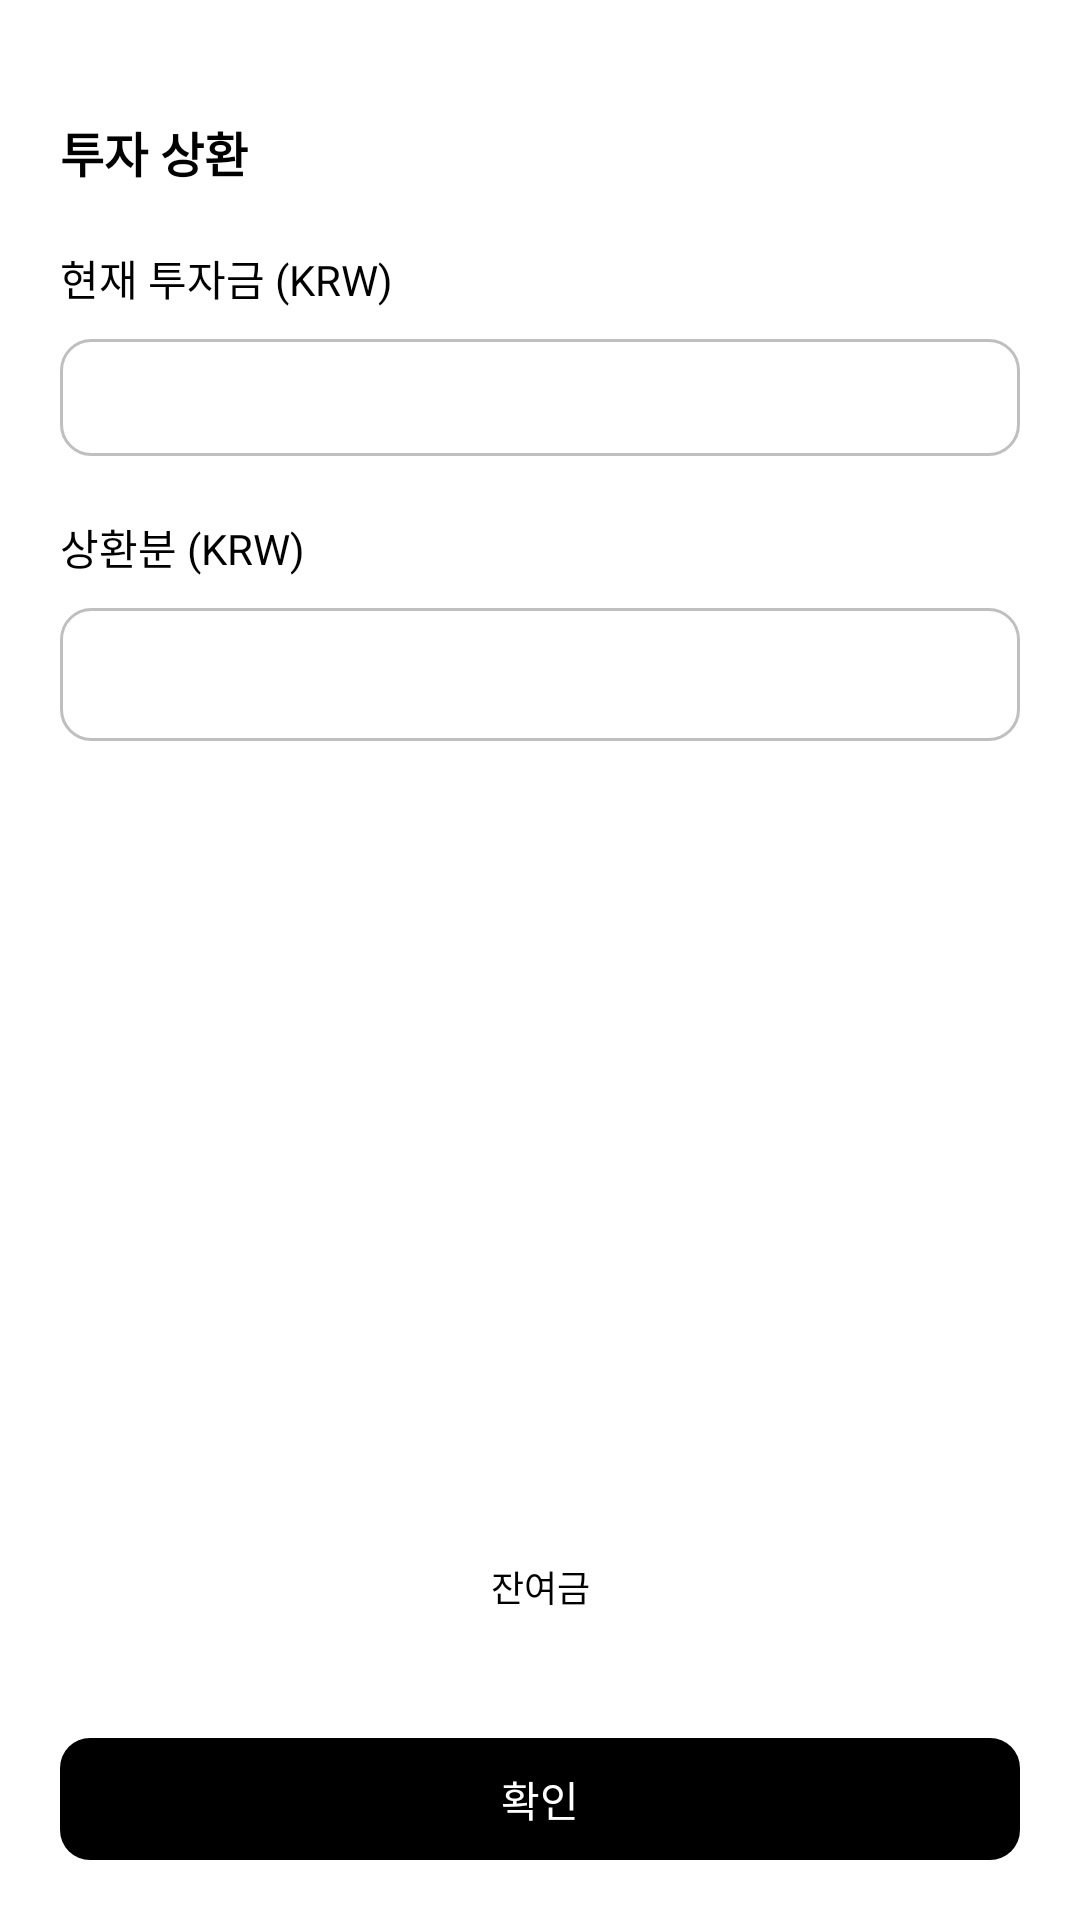

Layout XML and referenced resources for this Android screen:
<!-- AndroidManifest.xml: application theme Theme.MyApplication -->
<!-- res/layout/activity_decrease_exposure.xml -->
<?xml version="1.0" encoding="utf-8"?>
<RelativeLayout xmlns:android="http://schemas.android.com/apk/res/android"
    xmlns:app="http://schemas.android.com/apk/res-auto"
    xmlns:tools="http://schemas.android.com/tools"
    android:layout_width="match_parent"
    android:layout_height="match_parent"
    tools:context=".increaseExposure"
    android:background="@color/white"
    >

    <LinearLayout
        android:layout_width="match_parent"
        android:layout_height="match_parent"
        android:orientation="horizontal"
        android:id="@+id/loadinglayout"
        android:visibility="gone"
        android:gravity="center">
        <View
            android:layout_width="20dp"
            android:layout_height="20dp"
            android:background="@drawable/round_corners"
            android:backgroundTint="@color/loading1"
            android:layout_margin="5dp"
            android:id="@+id/loading1"
            />
        <View
            android:layout_width="20dp"
            android:layout_height="20dp"
            android:background="@drawable/round_corners"
            android:backgroundTint="@color/loading2"
            android:layout_margin="5dp"
            android:id="@+id/loading2"
            />
        <View
            android:layout_width="20dp"
            android:layout_height="20dp"
            android:background="@drawable/round_corners"
            android:backgroundTint="@color/loading3"
            android:layout_margin="5dp"
            android:id="@+id/loading3"
            />
        <View
            android:layout_width="20dp"
            android:layout_height="20dp"
            android:background="@drawable/round_corners"
            android:backgroundTint="@color/loading4"
            android:layout_margin="5dp"
            android:id="@+id/loading4"
            />
    </LinearLayout>

    <LinearLayout
        android:layout_width="match_parent"
        android:layout_height="wrap_content"
        android:orientation="vertical"
        >
        <LinearLayout
            android:layout_width="match_parent"
            android:layout_height="wrap_content"
            android:orientation="vertical"
            >
            <TextView
                android:layout_width="wrap_content"
                android:layout_height="wrap_content"
                android:textSize="14sp"
                android:paddingStart="20dp"
                android:paddingTop="20dp"
                android:id="@+id/productName"
                android:paddingEnd="20dp"
                android:textColor="@color/black"
                />
            <TextView
                android:layout_width="match_parent"
                android:layout_height="wrap_content"
                android:text="투자 상환"
                android:textColor="@color/black"
                android:textStyle="bold"
                android:textSize="16sp"
                android:paddingStart="20dp"
                android:paddingBottom="20dp"
                />
        </LinearLayout>
        <LinearLayout
            android:layout_width="match_parent"
            android:layout_height="wrap_content"
            android:orientation="vertical"
            android:layout_marginStart="20dp"
            android:layout_marginEnd="20dp"
            >
            <TextView
                android:layout_width="wrap_content"
                android:layout_height="wrap_content"
                android:text="현재 투자금 (KRW)"
                android:textColor="@color/black"
                android:textSize="14sp"
                />
            <TextView
                android:layout_width="match_parent"
                android:layout_height="wrap_content"
                android:textColor="@color/black"
                android:layout_marginTop="10dp"
                android:background="@drawable/login_form_edittext"
                android:id="@+id/initialAmount"
                />
        </LinearLayout>
        <LinearLayout
            android:layout_width="match_parent"
            android:layout_height="wrap_content"
            android:orientation="vertical"
            android:layout_marginStart="20dp"
            android:layout_marginEnd="20dp"
            android:layout_marginTop="20dp"
            >
            <TextView
                android:layout_width="wrap_content"
                android:layout_height="wrap_content"
                android:text="상환분 (KRW)"
                android:textColor="@color/black"
                android:textSize="14sp"
                />
            <EditText
                android:layout_width="match_parent"
                android:layout_height="wrap_content"
                android:layout_marginTop="10dp"
                android:background="@drawable/login_form_edittext"
                android:inputType="numberDecimal"
                android:hint="0.00"
                android:textColor="@color/black"
                android:id="@+id/amount"
                />
        </LinearLayout>
    </LinearLayout>
    <LinearLayout
        android:layout_width="match_parent"
        android:layout_height="wrap_content"
        android:layout_marginStart="20dp"
        android:layout_marginEnd="20dp"
        android:layout_marginBottom="20dp"
        android:layout_alignParentBottom="true"
        android:orientation="vertical"
        >
        <TextView
            android:layout_width="match_parent"
            android:layout_height="wrap_content"
            android:textAlignment="center"
            android:text="네트워크 연결이 불안정합니다"
            android:id="@+id/error_msg"
            android:visibility="gone"
            android:textSize="14sp"
            android:textColor="#FF0000"
            android:layout_marginBottom="20dp"
            />
        <TextView
            android:layout_width="match_parent"
            android:layout_height="wrap_content"
            android:text="잔여금"
            android:textAlignment="center"
            android:textColor="@color/black"
            android:textSize="12sp"
            />
        <TextView
            android:layout_width="match_parent"
            android:layout_height="wrap_content"
            android:textAlignment="center"
            android:layout_marginBottom="20dp"
            android:textColor="@color/black"
            android:id="@+id/total"
            android:textSize="16sp"
            />

            <TextView
                android:layout_width="match_parent"
                android:layout_height="wrap_content"
                android:text="확인"
                android:textColor="@color/white"
                android:textAlignment="center"
                android:textSize="14sp"
                android:id="@+id/savebtn"
                android:background="@drawable/black_button"
                />
    </LinearLayout>

</RelativeLayout>
<!-- resources referenced by this layout -->
<resources>
  <color name="black">#FF000000</color>
  <color name="loading1">#005689</color>
  <color name="loading2">#007cb9</color>
  <color name="loading3">#0092ca</color>
  <color name="loading4">#8dc6ff</color>
  <color name="white">#FFFFFFFF</color>
  <!-- drawable black_button (drawable) -->
  <?xml version="1.0" encoding="utf-8"?>
  
  <selector xmlns:android="http://schemas.android.com/apk/res/android">
      <item android:state_pressed="false">
          <layer-list>
              <item android:drawable="@drawable/black_button_1" />
          </layer-list>
      </item>
      <item android:state_pressed="true">
          <layer-list>
              <item android:drawable="@drawable/black_button_2" />
          </layer-list>
      </item>
  </selector>
  <!-- drawable login_form_edittext (drawable) -->
  <?xml version="1.0" encoding="utf-8"?>
  
  <shape xmlns:android="http://schemas.android.com/apk/res/android">
      <corners
          android:radius="10dp"
          />
      <stroke
          android:width="1dp"
          android:color="#bfbfbf"
          />
      <padding
          android:top="10dp"
          android:bottom="10dp"
          android:right="10dp"
          android:left="10dp"
          />
  </shape>
  <!-- drawable round_corners (drawable) -->
  <?xml version="1.0" encoding="utf-8"?>
  
  <shape xmlns:android="http://schemas.android.com/apk/res/android">
      <corners
          android:topLeftRadius="10dp"
          android:topRightRadius="10dp"
          android:bottomLeftRadius="10dp"
          android:bottomRightRadius="10dp"
          />
  </shape>
  <style name="Theme.MyApplication" parent="Theme.MaterialComponents.NoActionBar">
          
          <item name="colorPrimary">@color/black</item>
          <item name="colorPrimaryVariant">@color/black</item>
          <item name="colorOnPrimary">@color/white</item>
          
          <item name="colorSecondary">@color/teal_200</item>
          <item name="colorSecondaryVariant">@color/teal_700</item>
          <item name="colorOnSecondary">@color/black</item>
          
          <item name="android:statusBarColor">?attr/colorPrimaryVariant</item>
          
      </style>
  <!-- drawable black_button_1 (drawable) -->
  <?xml version="1.0" encoding="utf-8"?>
  
  <shape xmlns:android="http://schemas.android.com/apk/res/android">
      <corners
          android:radius="10dp"
          />
      <padding
          android:top="10dp"
          android:bottom="10dp"
          android:right="15dp"
          android:left="15dp"
          />
      <solid
          android:color="@color/black_button_1"
          />
  </shape>
  <!-- drawable black_button_2 (drawable) -->
  <?xml version="1.0" encoding="utf-8"?>
  
  <shape xmlns:android="http://schemas.android.com/apk/res/android">
      <corners
          android:radius="10dp"
          />
      <padding
          android:top="10dp"
          android:bottom="10dp"
          android:right="15dp"
          android:left="15dp"
          />
      <solid
          android:color="@color/black_button_2"
          />
  </shape>
  <color name="teal_200">#FF03DAC5</color>
  <color name="teal_700">#FF018786</color>
  <color name="black_button_1">#000</color>
  <color name="black_button_2">#222</color>
</resources>
